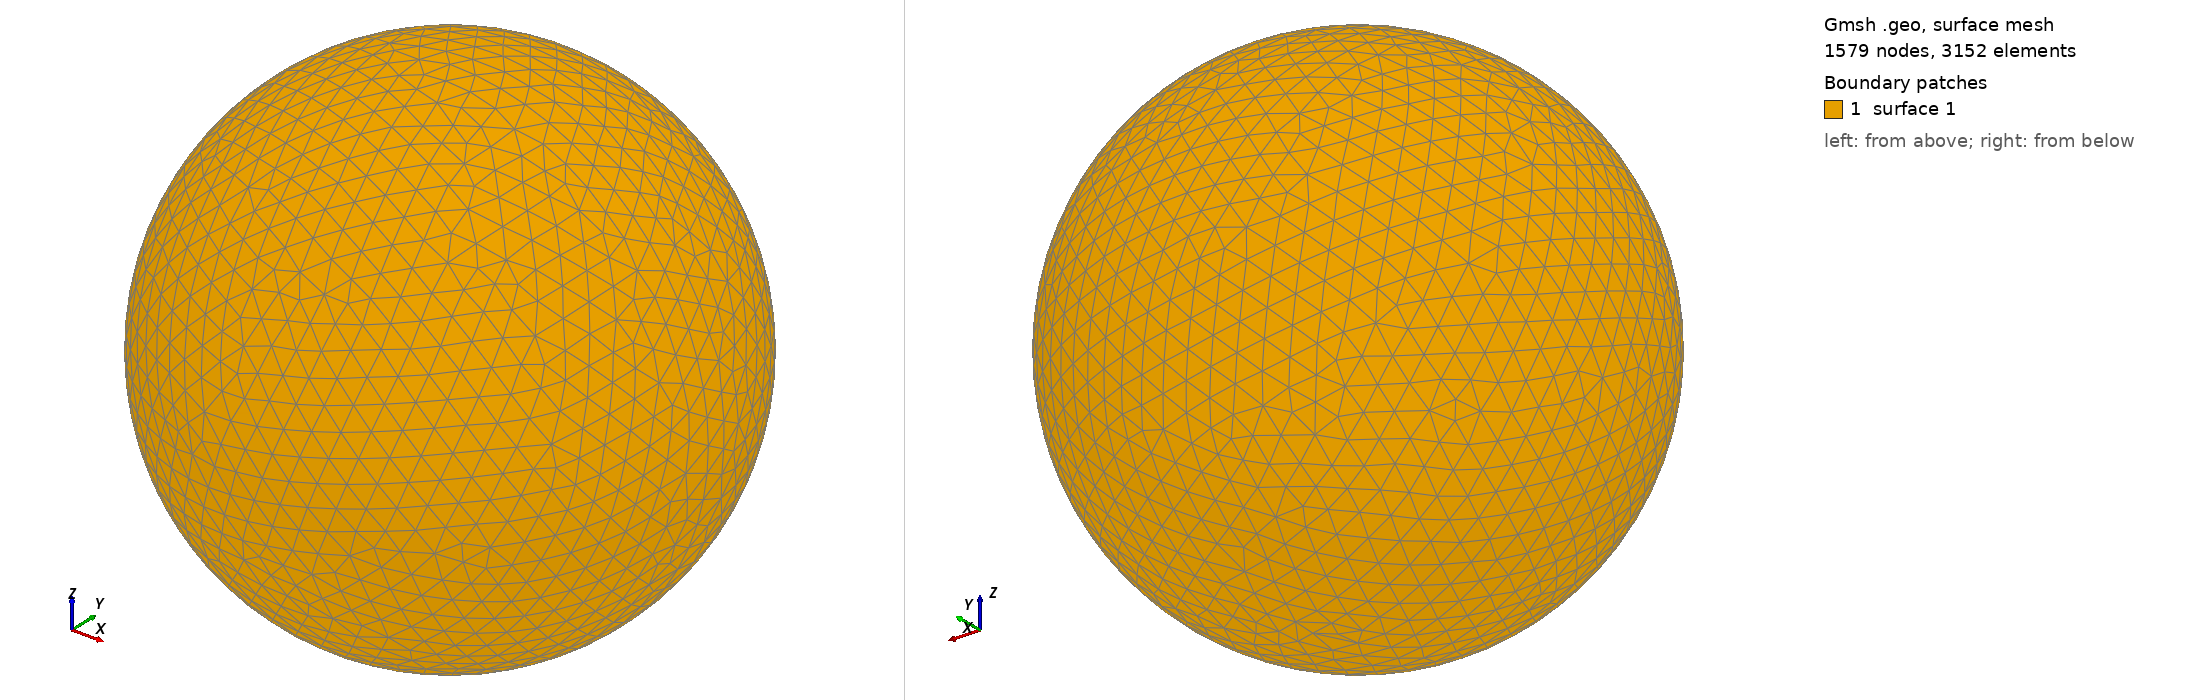

Gmsh geometry script, surface-meshed: 1579 nodes, 3152 surface elements. Boundary patches (legend numbers): 1 surface 1. Left view from above one corner, right view from below the opposite corner. The script declares no physical surfaces, so the legend lists its geometric surfaces. The drawing asked Gmsh for element sizes between 1% and 20% of the model's largest extent; the script's own settings can give other sizes.

=== shot0451.geo (drawn) ===
SetFactory("OpenCASCADE");
Point(1) = {0,0,0,0};
Sphere(1) = {0,0,0,0.00505000};
MeshSize{ PointsOf{ Surface{:}; } } = 0.000505000;
Mesh.ElementOrder=1;
Mesh.Format=39;
